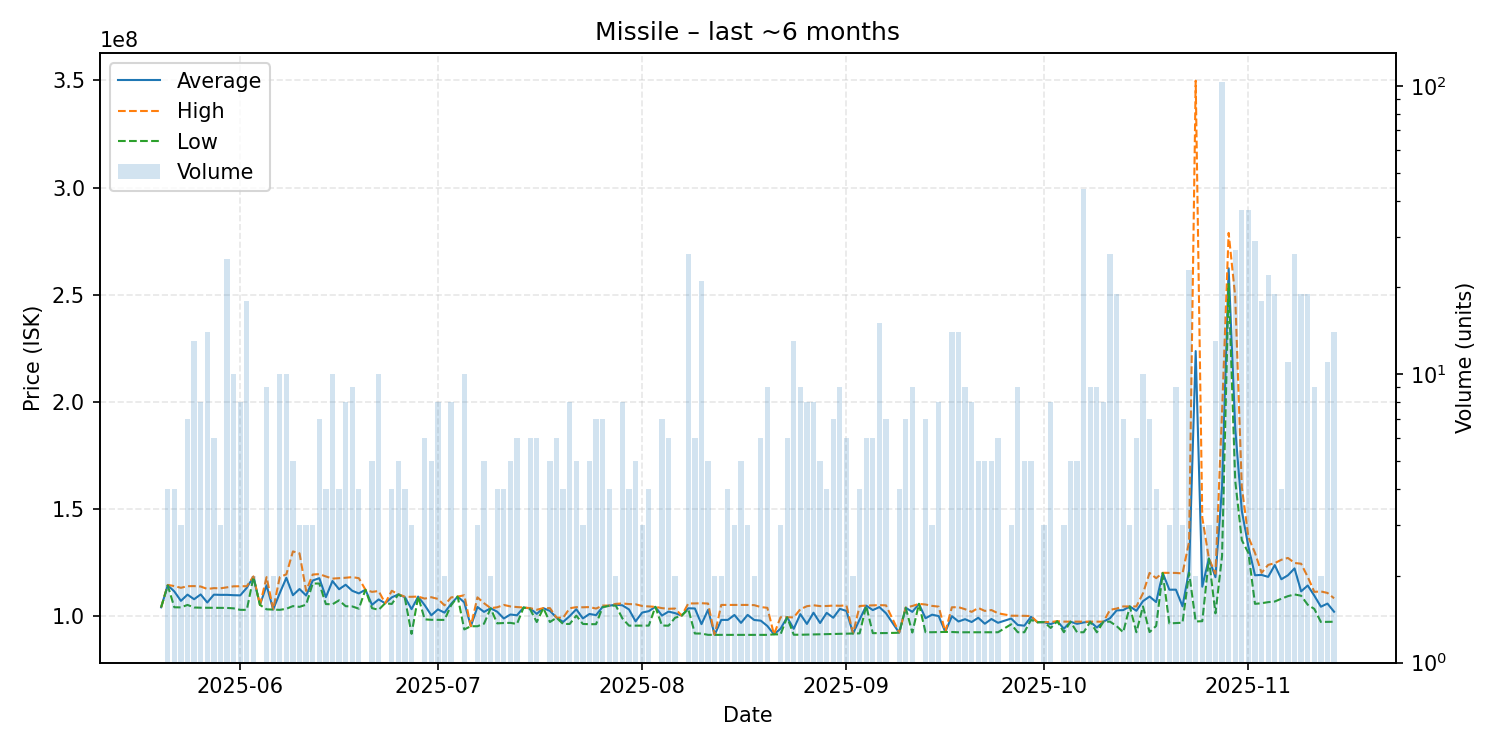

The data file committed next to this chart (first rows):
date, average, highest, lowest, order_count, volume
2025-05-20, 103900000, 103900000, 103900000, 1, 1
2025-05-21, 114200000, 114350000, 114100000, 4, 4
2025-05-22, 111300000, 113800000, 103900000, 3, 4
2025-05-23, 106900000, 113000000, 103850000, 3, 3
2025-05-24, 109814286, 113750000, 105000000, 7, 7
2025-05-25, 107661538, 113800000, 103800000, 7, 13
2025-05-26, 109900000, 113600000, 103700000, 4, 8
2025-05-27, 106128571, 112450000, 103700000, 6, 14
2025-05-28, 109800000, 112850000, 103650000, 6, 6
2025-05-29, 109700000, 112750000, 103600000, 3, 3
2025-05-30, 109704000, 113200000, 103600000, 14, 25
2025-05-31, 109550000, 113700000, 103400000, 8, 10
2025-06-01, 109462500, 113700000, 102700000, 8, 8
2025-06-02, 113016667, 113750000, 102700000, 16, 18
2025-06-03, 118150000, 118300000, 118000000, 2, 2
2025-06-04, 105000000, 105000000, 105000000, 1, 1
2025-06-05, 114166667, 118000000, 102950000, 9, 9
2025-06-06, 102850000, 102900000, 102800000, 2, 2
2025-06-07, 110530000, 118000000, 102700000, 10, 10
2025-06-08, 117670000, 119300000, 103200000, 10, 10
2025-06-09, 109540000, 130000000, 104450000, 5, 5
2025-06-10, 112433333, 129100000, 104100000, 3, 3
2025-06-11, 109400000, 111550000, 105100000, 3, 3
2025-06-12, 116400000, 119200000, 115000000, 3, 3
2025-06-13, 117500000, 119400000, 115000000, 6, 7
2025-06-14, 108650000, 118300000, 105400000, 4, 4
2025-06-15, 116170000, 117300000, 105300000, 10, 10
2025-06-16, 112325000, 117500000, 107150000, 4, 4
2025-06-17, 114425000, 117700000, 104400000, 7, 8
2025-06-18, 111611111, 118000000, 104300000, 9, 9
2025-06-19, 110375000, 117500000, 103250000, 4, 4
2025-06-20, 112100000, 112100000, 112100000, 1, 1
2025-06-21, 105040000, 111100000, 103500000, 4, 5
2025-06-22, 107562000, 111500000, 102700000, 8, 10
2025-06-23, 105800000, 105800000, 105800000, 1, 1
2025-06-24, 108525000, 111600000, 105450000, 4, 4
2025-06-25, 109920000, 110000000, 109900000, 2, 5
2025-06-26, 108600000, 108800000, 108000000, 4, 4
2025-06-27, 103023333, 108800000, 91470000, 3, 3
2025-06-28, 108900000, 108900000, 108900000, 1, 1
2025-06-29, 104870000, 107950000, 98260000, 6, 6
2025-06-30, 100166000, 108600000, 98055000, 5, 5
2025-07-01, 102897500, 107800000, 98015000, 8, 8
2025-07-02, 101400000, 104800000, 98000000, 2, 2
2025-07-03, 105455000, 108500000, 104800000, 8, 8
2025-07-04, 108900000, 108900000, 108900000, 1, 1
2025-07-05, 106201000, 109500000, 93555000, 9, 10
2025-07-06, 95050000, 95050000, 95050000, 1, 1
2025-07-07, 104046667, 108550000, 95040000, 3, 3
2025-07-08, 101752000, 105800000, 96230000, 5, 5
2025-07-09, 103450000, 103500000, 103400000, 2, 2
2025-07-10, 101822500, 103900000, 96390000, 4, 4
2025-07-11, 98667500, 105000000, 96560000, 4, 4
2025-07-12, 100526000, 104300000, 96615000, 5, 5
2025-07-13, 100161667, 104000000, 96110000, 6, 6
2025-07-14, 103800000, 103800000, 103800000, 1, 1
2025-07-15, 103366667, 103500000, 102950000, 6, 6
2025-07-16, 100820000, 102750000, 97010000, 6, 6
2025-07-17, 103500000, 103500000, 103500000, 1, 1
2025-07-18, 102202000, 103500000, 97010000, 5, 5
... 117 more rows
